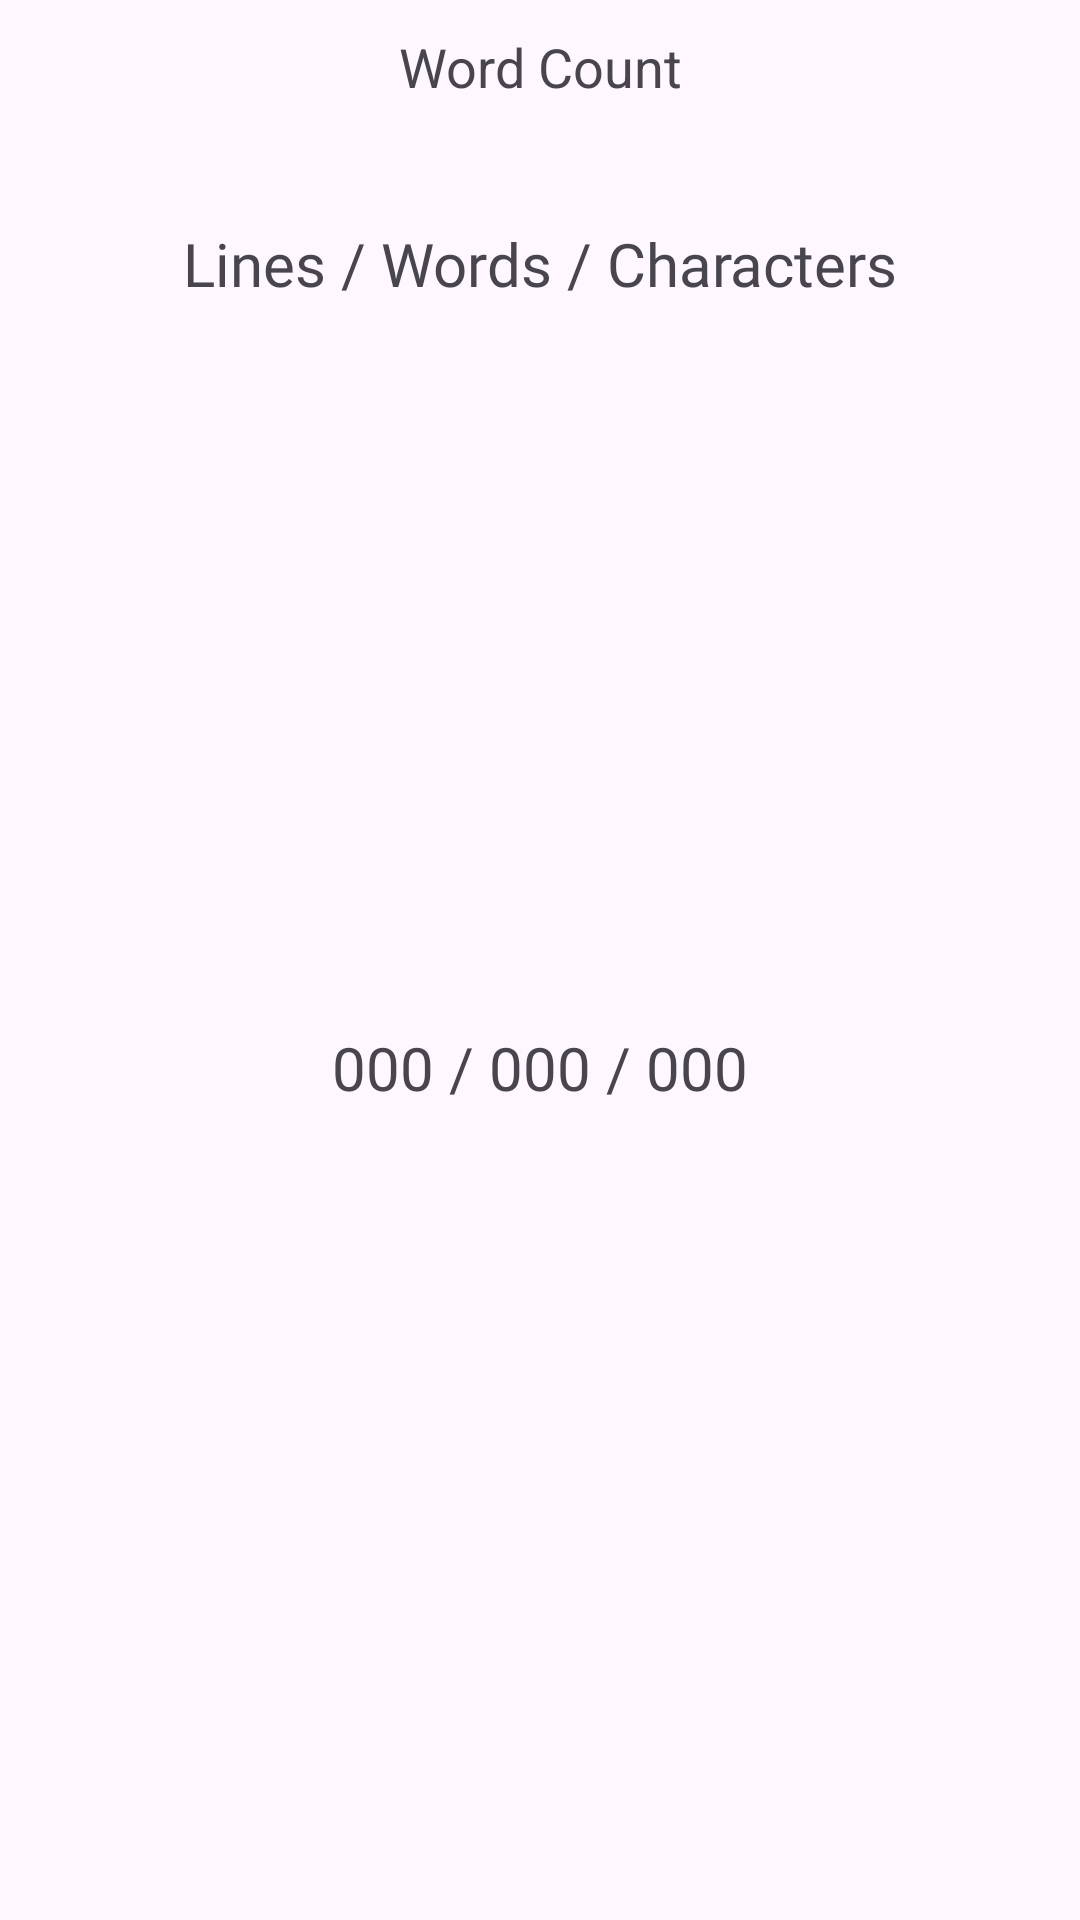

Write the Android layout XML for this screen, with the resource values it uses.
<!-- AndroidManifest.xml: application theme Theme.EasyMarkdown -->
<!-- res/layout/word_count_layout.xml -->
<?xml version="1.0" encoding="utf-8"?>
<androidx.constraintlayout.widget.ConstraintLayout xmlns:android="http://schemas.android.com/apk/res/android"
    xmlns:app="http://schemas.android.com/apk/res-auto"
    android:layout_width="match_parent"
    android:layout_height="wrap_content">

    <TextView
        android:id="@+id/title"
        android:layout_width="0dp"
        android:layout_height="wrap_content"
        android:layout_marginStart="5dp"
        android:layout_marginTop="10dp"
        android:layout_marginEnd="5dp"
        android:text="Word Count"
        android:textAlignment="center"
        android:textSize="18sp"
        app:layout_constraintEnd_toEndOf="parent"
        app:layout_constraintStart_toStartOf="parent"
        app:layout_constraintTop_toTopOf="parent" />

    <TextView
        android:id="@+id/countHeading"
        android:layout_width="0dp"
        android:layout_height="wrap_content"
        android:layout_marginStart="5dp"
        android:layout_marginTop="40dp"
        android:layout_marginEnd="5dp"
        android:fontFamily="@font/atkinsonregular"
        android:text="Lines / Words / Characters"
        android:textAlignment="center"
        android:textSize="20sp"
        app:layout_constraintEnd_toEndOf="parent"
        app:layout_constraintHorizontal_bias="0"
        app:layout_constraintStart_toStartOf="parent"
        app:layout_constraintTop_toBottomOf="@+id/title" />

    <TextView
        android:id="@+id/actualCount"
        android:layout_width="0dp"
        android:layout_height="wrap_content"
        android:layout_marginStart="5dp"
        android:layout_marginTop="20dp"
        android:layout_marginEnd="5dp"
        android:layout_marginBottom="50dp"
        android:fontFamily="@font/atkinsonregular"
        android:text="000 / 000 / 000"
        android:textAlignment="center"
        android:textSize="20sp"
        app:layout_constraintBottom_toBottomOf="parent"
        app:layout_constraintEnd_toEndOf="parent"
        app:layout_constraintHorizontal_bias="0"
        app:layout_constraintStart_toStartOf="parent"
        app:layout_constraintTop_toBottomOf="@+id/countHeading" />
</androidx.constraintlayout.widget.ConstraintLayout>
<!-- resources referenced by this layout -->
<resources>
  <style name="Theme.EasyMarkdown" parent="Theme.Material3.Light.NoActionBar">
          
          <item name="colorPrimary">@color/rich_electric_blue</item>
          <item name="colorPrimaryVariant">@color/rich_electric_blue</item>
          <item name="colorOnPrimary">@color/white</item>
          
          <item name="colorSecondary">@color/blue_jeans</item>
          <item name="colorSecondaryVariant">@color/rich_electric_blue</item>
          <item name="colorOnSecondary">@color/black</item>
  
      </style>
  <color name="rich_electric_blue">#0E86D4</color>
  <color name="white">#FFFFFF</color>
  <color name="blue_jeans">#68BBE3</color>
  <color name="black">#000000</color>
</resources>
